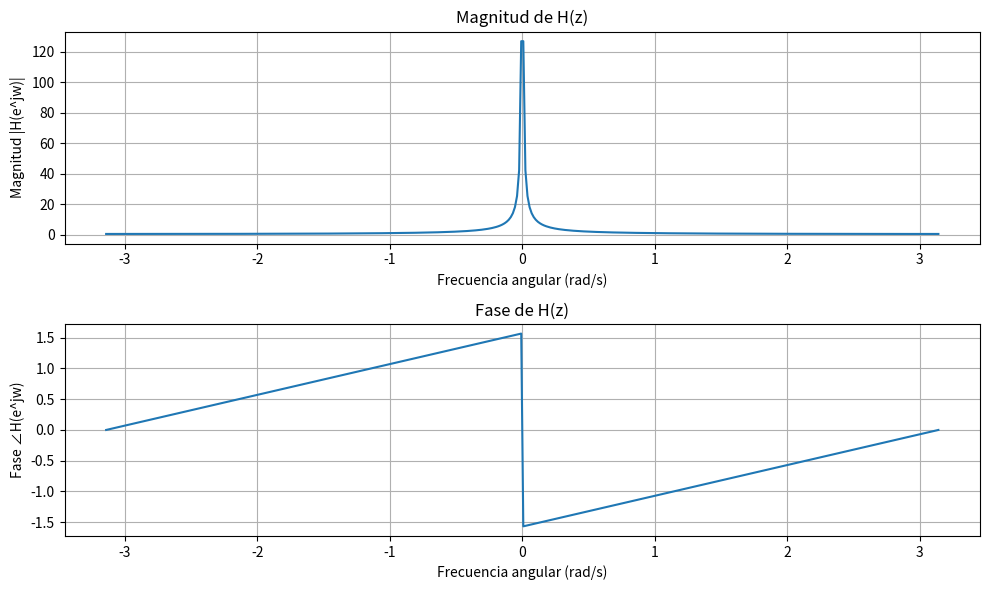

This chart was generated by the following Python code:
import numpy as np
import matplotlib.pyplot as plt
# Definir la función de transferencia H(z)
def H(z):
    return 1 / (1 - z**-1)
# Definir la frecuencia
W = np.linspace(-np.pi, np.pi, 400)
# calcular la respuesta en frecuencia 
z = np.exp(1j * W)  # z = e^(jω)
H_z = H(z)
# Calcular la magnitud y fase
magnitude = np.abs(H_z)
phase = np.angle(H_z)
# Graficar la magnitud y la fase
plt.figure(figsize=(10, 6))
# Magnitud
plt.subplot(2, 1, 1)
plt.plot(W, magnitude)
plt.title('Magnitud de H(z)')
plt.xlabel('Frecuencia angular (rad/s)')
plt.ylabel('Magnitud |H(e^jw)|')
plt.grid(True)
# Fase
plt.subplot(2, 1, 2)
plt.plot(W, phase)
plt.title('Fase de H(z)')
plt.xlabel('Frecuencia angular (rad/s)')
plt.ylabel('Fase ∠H(e^jw)')
plt.grid(True)

# Mostrar las gráficas
plt.tight_layout()
plt.show()
